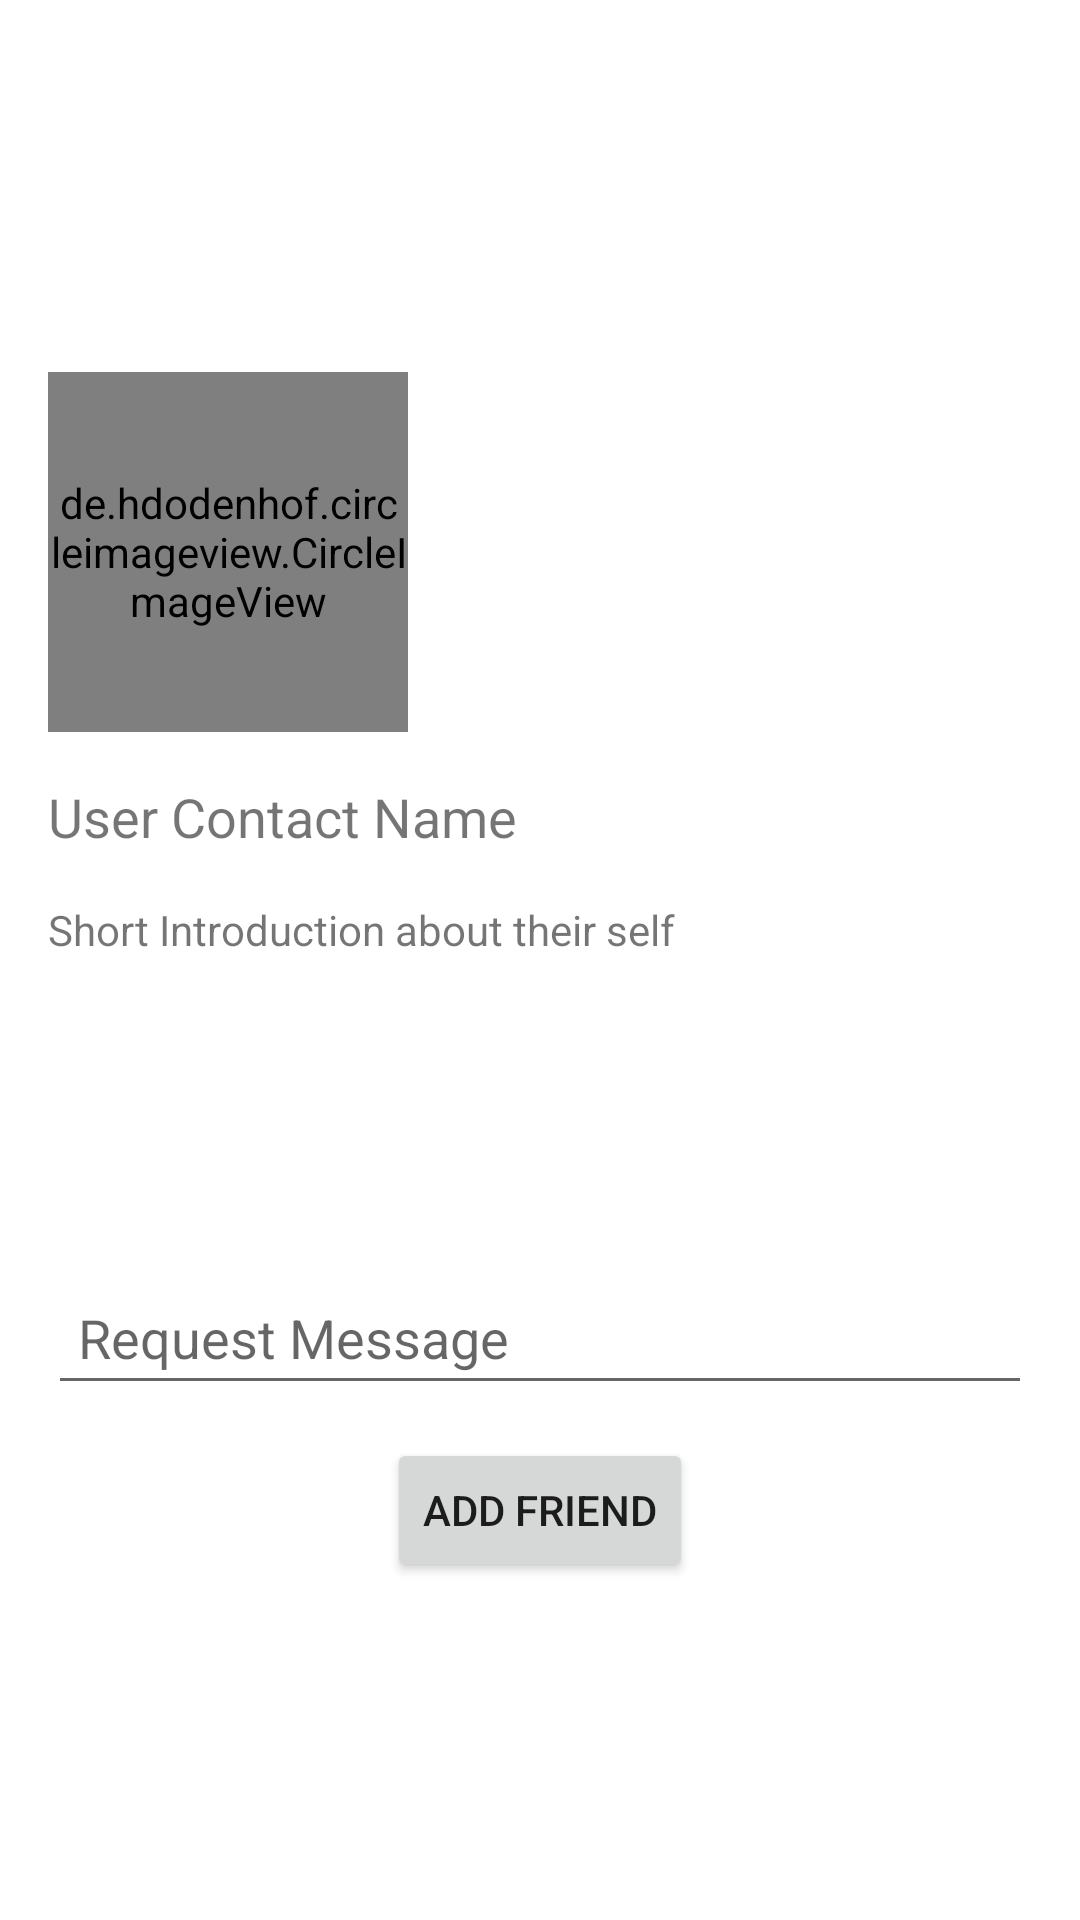

Produce the Android XML layout that renders to this screen, including the resource entries it uses.
<!-- AndroidManifest.xml: application theme Theme.DunnoChat -->
<!-- res/layout/activity_profile_contact_user.xml -->
<?xml version="1.0" encoding="utf-8"?>

<androidx.constraintlayout.widget.ConstraintLayout xmlns:android="http://schemas.android.com/apk/res/android"
    xmlns:app="http://schemas.android.com/apk/res-auto"
    xmlns:tools="http://schemas.android.com/tools"
    android:layout_width="match_parent"
    android:layout_height="match_parent"
    tools:context=".Activities.ProfileContactUser">


        <ImageView
            android:id="@+id/coverImageUserContact"
            android:layout_width="0dp"
            android:layout_height="200dp"

            android:scaleType="center"
            app:layout_constraintEnd_toEndOf="parent"
            app:layout_constraintHorizontal_bias="0.0"
            app:layout_constraintStart_toStartOf="parent"
            app:layout_constraintTop_toTopOf="parent"
            app:srcCompat="@drawable/wall" />

    <de.hdodenhof.circleimageview.CircleImageView
        android:id="@+id/profileImageUserContact"
        android:layout_width="120dp"
        android:layout_height="120dp"
        android:layout_marginStart="16dp"

        android:layout_marginTop="124dp"
        android:src="@drawable/avatar"
        app:layout_constraintEnd_toEndOf="parent"
        app:layout_constraintHorizontal_bias="0.0"
        app:layout_constraintStart_toStartOf="parent"
        app:layout_constraintTop_toTopOf="parent" />

    <TextView
        android:id="@+id/userContactName"
        android:layout_width="0dp"
        android:layout_height="wrap_content"
        android:layout_marginStart="16dp"
        android:layout_marginTop="16dp"
        android:layout_marginEnd="16dp"
        android:text="User Contact Name"
        android:textSize="18sp"
        app:layout_constraintEnd_toEndOf="parent"
        app:layout_constraintStart_toStartOf="parent"
        app:layout_constraintTop_toBottomOf="@+id/profileImageUserContact" />

    <Button
        android:id="@+id/ButtonAddFriend"
        android:layout_width="wrap_content"
        android:layout_height="wrap_content"
        android:layout_marginTop="160dp"
        android:text="Add Friend"
        app:layout_constraintEnd_toEndOf="parent"
        app:layout_constraintHorizontal_bias="0.5"
        app:layout_constraintStart_toStartOf="parent"
        app:layout_constraintTop_toBottomOf="@+id/textView19" />

    <TextView
        android:id="@+id/textView19"
        android:layout_width="0dp"
        android:layout_height="wrap_content"
        android:layout_marginStart="16dp"
        android:layout_marginTop="16dp"
        android:layout_marginEnd="16dp"
        android:text="Short Introduction about their self"
        app:layout_constraintEnd_toEndOf="parent"
        app:layout_constraintHorizontal_bias="0.0"
        app:layout_constraintStart_toStartOf="parent"
        app:layout_constraintTop_toBottomOf="@+id/userContactName" />

    <EditText
        android:id="@+id/editTextMessageRequest"
        android:layout_width="0dp"
        android:layout_height="wrap_content"
        android:layout_marginStart="16dp"
        android:layout_marginTop="90dp"
        android:layout_marginEnd="16dp"
        android:ems="10"
        android:hint="Request Message"
        android:inputType="textPersonName"
        android:minHeight="48dp"
        android:paddingStart="10dp"
        app:layout_constraintBottom_toTopOf="@+id/ButtonAddFriend"
        app:layout_constraintEnd_toEndOf="parent"
        app:layout_constraintStart_toStartOf="parent"
        app:layout_constraintTop_toBottomOf="@+id/textView19" />

</androidx.constraintlayout.widget.ConstraintLayout>
<!-- resources referenced by this layout -->
<resources>
  <style name="Theme.DunnoChat" parent="Theme.MaterialComponents.DayNight.NoActionBar">
          
          <item name="colorPrimary">@color/purple_500</item>
          <item name="colorPrimaryVariant">@color/purple_700</item>
          <item name="colorOnPrimary">@color/white</item>
          
          <item name="colorSecondary">@color/teal_200</item>
          <item name="colorSecondaryVariant">@color/teal_700</item>
          <item name="colorOnSecondary">@color/black</item>
          
          <item name="android:statusBarColor" tools:targetApi="l">?attr/colorPrimaryVariant</item>
          
      </style>
  <color name="purple_500">#2C4CAC</color>
  <color name="purple_700">#FF3700B3</color>
  <color name="white">#FFFFFFFF</color>
  <color name="teal_200">#FF03DAC5</color>
  <color name="teal_700">#FF018786</color>
  <color name="black">#FF000000</color>
</resources>
